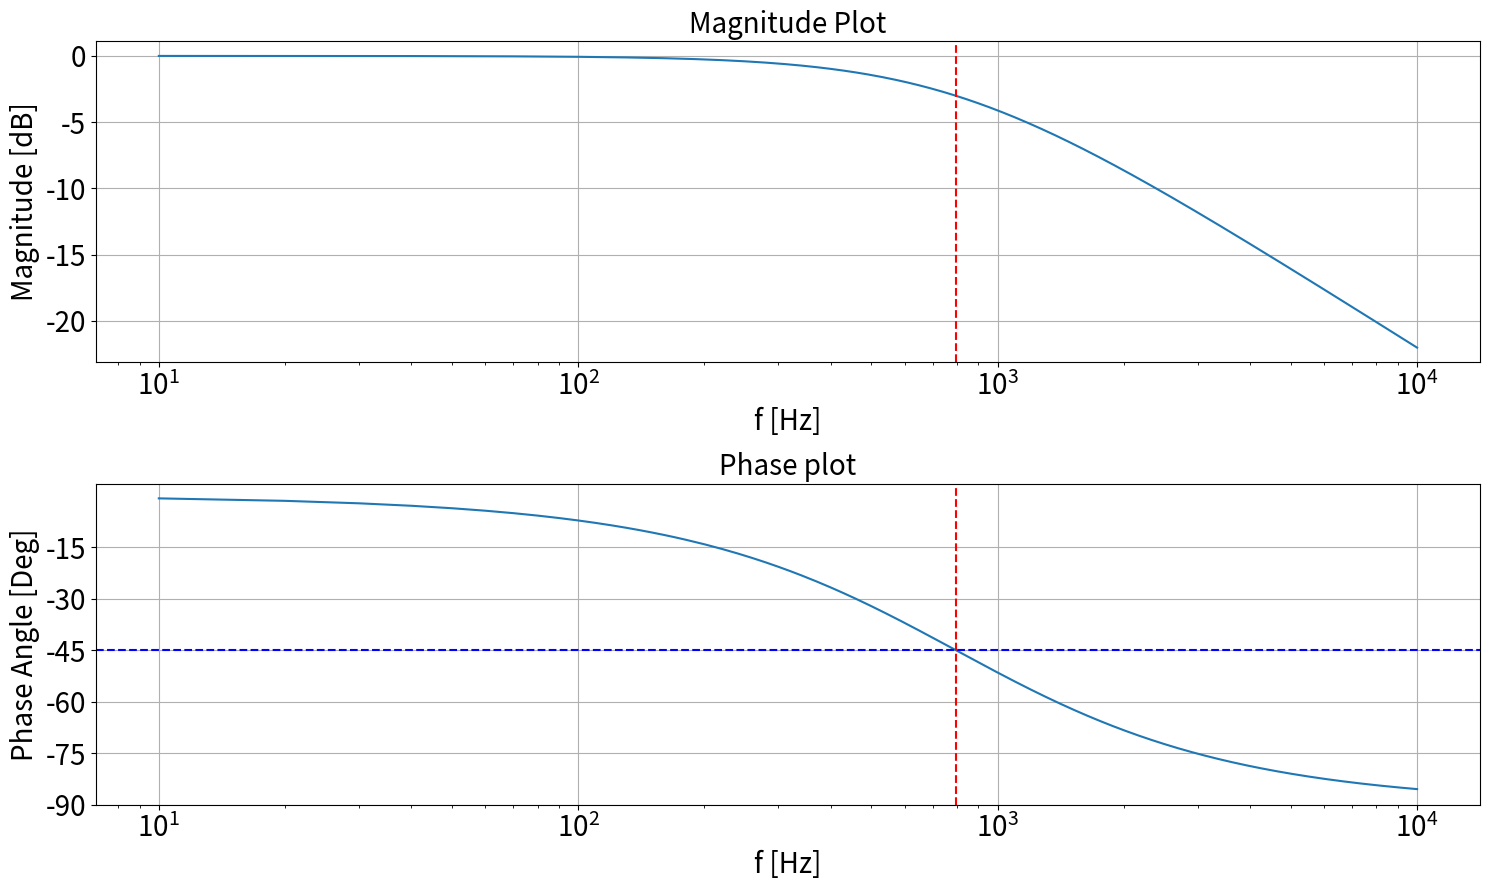

Write Python code to recreate this figure.
#Computing the lowpass filter for the mathematical model
#Packages
import matplotlib.pyplot as plt
import numpy as np
#Transfer function
def Filter(f,R,C):                     # Define the Filter function that corresponds to the low pass RC filter.
    omega = 2*np.pi*f
    vout=( 1./(1j*R*omega*C+1.))
    return(vout)
f = np.linspace(10,10000,1000) # Frequency input
#Values of resistor and capacitor
R=2000. # 2kOhm
C=0.1e-6  # 1µF
#Output voltage
vout_c = Filter(f,R,C)
#Calculating and printing the cutoff frequency
F_cut = 1./(2.*np.pi*R*C)
print("========================================")
print("Filter cut off frequency is: {:7.2f} Hz".format(F_cut))
print("========================================")
#Magnitude function
y_db = 20*np.log10(np.abs(vout_c))
#Magnitude plot
plt.figure(figsize=(15,9)) # Make a figure, and make it bigger.
plt.subplot(2,1,1)         # First subplot in the figure with (2 columns, 1 row, 1st subplot)
plt.plot(f,y_db) # Plot the amplitude, the absolute of the complex number
#plt.plot([F_cut,F_cut],[0,-35],color="red",label="Cut off frequency")  # plot a line for the filter cut frequency
plt.axvline(x=F_cut, color='r', linestyle='dashed')#Plots a vertical line at the cutoff frequency
plt.title("Magnitude Plot",fontsize=20)
plt.xlabel("f [Hz]",fontsize=20)
plt.ylabel("Magnitude [dB]",fontsize=20)
plt.xscale("log")           # Set x to a log scale
plt.xticks(fontsize=20) #Set fontsize on numbers on the x-axis
plt.yticks(fontsize=20) #Set fontsize on numbers on the y-axis
plt.grid(True)
plt.tight_layout()          # Automatically adjust spacing between the 2 plots so they do not overlap
#Phase plot
plt.subplot(2,1,2)
plt.plot(f,np.angle(vout_c,deg=True)) # Plot the amplitude, the absolute of the complex number
plt.axvline(x=F_cut, color='r', linestyle='dashed')#Plots a vertical line at the cutoff frequency
plt.axhline(y=-45, color='b', linestyle='dashed')#Plots a horizontal line at -45 degrees
plt.title("Phase plot",fontsize=20)
plt.xlabel("f [Hz]",fontsize=20)
plt.ylabel("Phase Angle [Deg]",fontsize=20)
plt.xscale("log")
plt.xticks(fontsize=20) #Set fontsize on numbers on the x-axis
plt.yticks(np.arange(-90,0,15),fontsize=20) #Set fontsize on numbers on the y-axis
plt.grid(True)
plt.tight_layout()          # Automatically adjust spacing between the 2 plots so they do not overlap
plt.show()